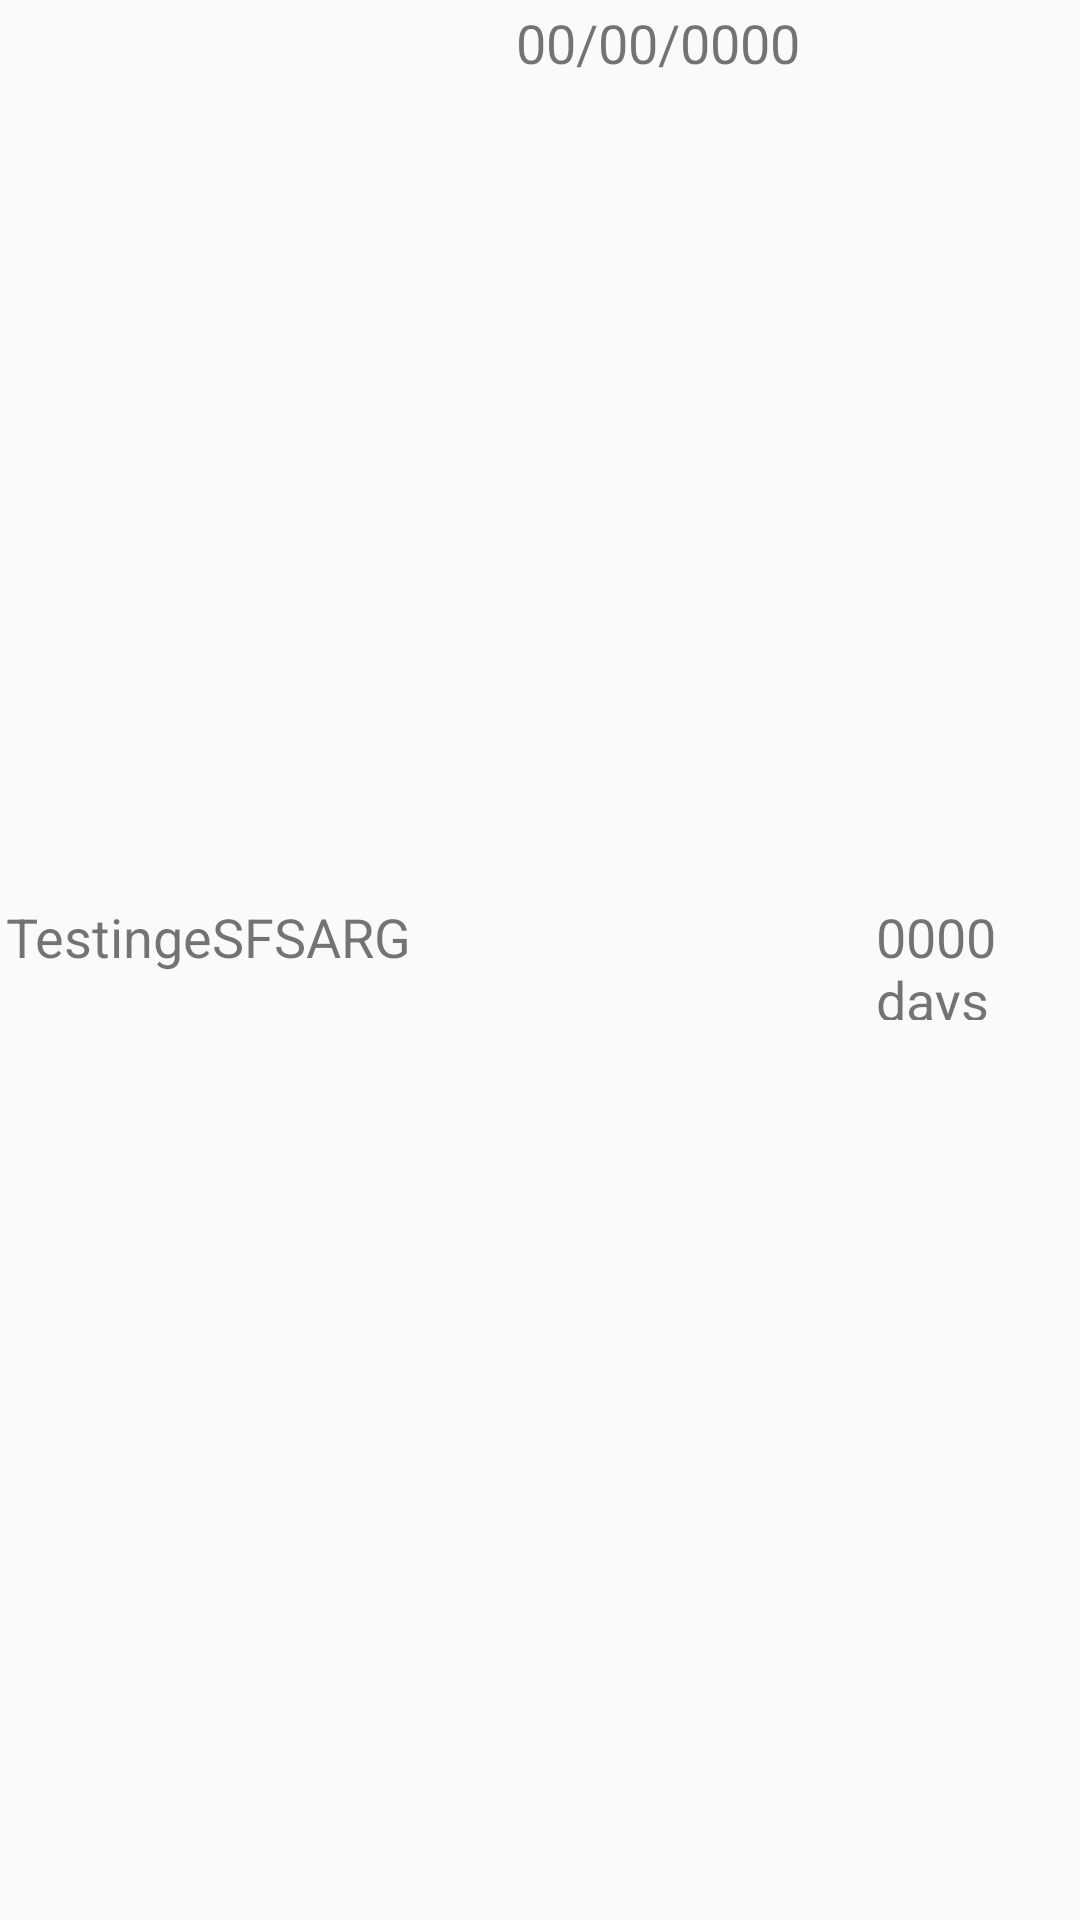

Layout XML and referenced resources for this Android screen:
<!-- AndroidManifest.xml: application theme AppTheme -->
<!-- res/layout/list_layout.xml -->
<?xml version="1.0" encoding="utf-8"?>
<RelativeLayout
    xmlns:android="http://schemas.android.com/apk/res/android"
    android:layout_width="match_parent"
    android:layout_height="wrap_content"
    android:padding="2dp">

    <TextView
        android:id="@+id/CounterName"
        android:layout_width="160dp"
        android:layout_height="40dp"
        android:layout_centerVertical="true"
        android:autoSizeMaxTextSize="30sp"
        android:autoSizeMinTextSize="16sp"
        android:text="TestingeSFSARG"
        android:textSize="18sp" />

    <TextView
        android:id="@+id/CounterDate"
        android:layout_width="120dp"
        android:layout_height="40dp"
        android:layout_marginStart="170dp"
        android:textSize="18sp"
        android:autoSizeMinTextSize="16sp"
        android:autoSizeMaxTextSize="30sp"
        android:text="00/00/0000"
        />

    <TextView
        android:id="@+id/CounterNumber"
        android:layout_width="100dp"
        android:layout_height="40dp"
        android:layout_marginStart="290dp"
        android:layout_centerVertical="true"
        android:textSize="18sp"
        android:autoSizeMinTextSize="16sp"
        android:autoSizeMaxTextSize="30sp"
        android:text="0000 days"
        />

</RelativeLayout>
<!-- resources referenced by this layout -->
<resources>
  <style name="AppTheme" parent="Theme.AppCompat.Light.DarkActionBar">
          
          <item name="colorPrimary">@color/colorPrimary</item>
          <item name="colorPrimaryDark">@color/colorPrimaryDark</item>
      </style>
  <color name="colorPrimary">#00007b</color>
  <color name="colorPrimaryDark">#000000</color>
</resources>
